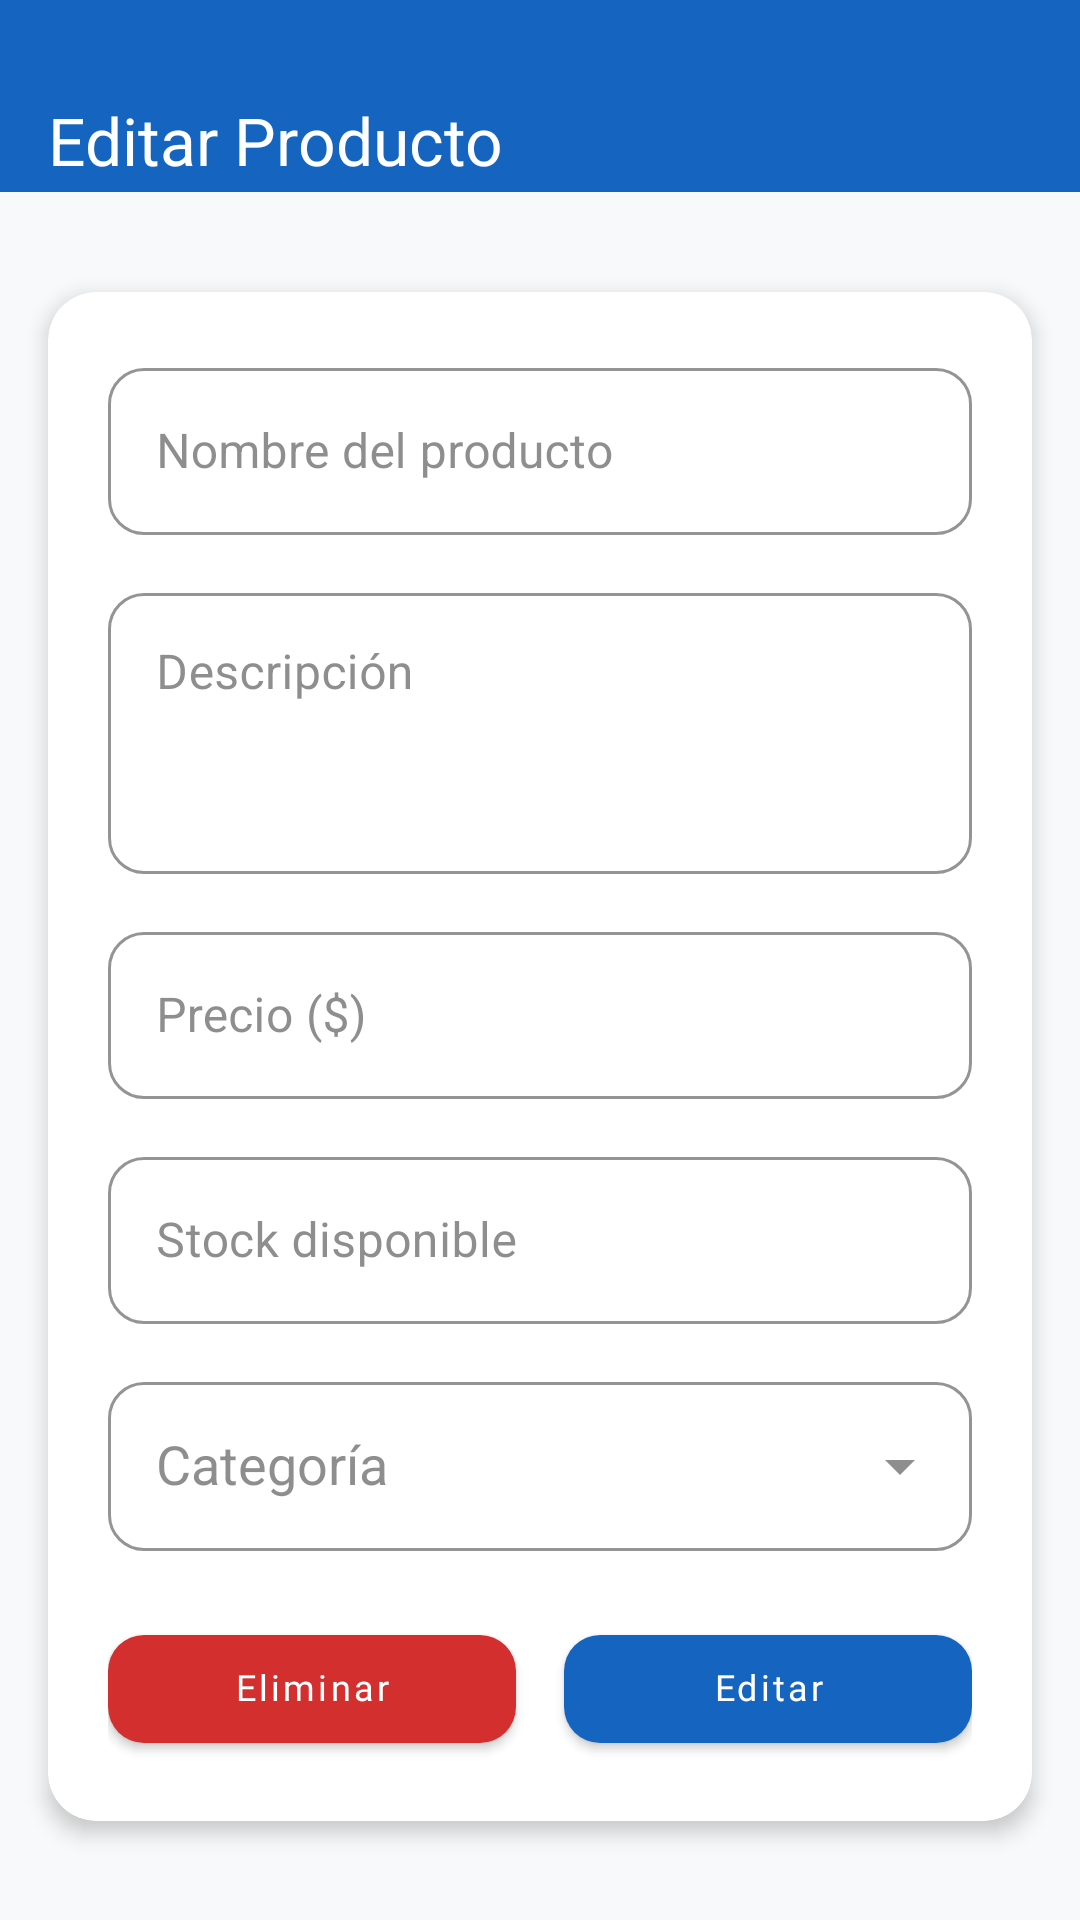

The Android layout XML behind this screen, and the referenced resources:
<!-- AndroidManifest.xml: application theme Theme.ShopNova -->
<!-- res/layout/activity_edit_product.xml -->
<?xml version="1.0" encoding="utf-8"?>
<ScrollView xmlns:android="http://schemas.android.com/apk/res/android"
    xmlns:app="http://schemas.android.com/apk/res-auto"
    android:id="@+id/main"
    android:layout_width="match_parent"
    android:layout_height="match_parent"
    android:background="@color/background"
    android:fillViewport="true">

    <androidx.constraintlayout.widget.ConstraintLayout
        android:layout_width="match_parent"
        android:layout_height="wrap_content">

        <androidx.appcompat.widget.Toolbar
            android:id="@+id/toolbar"
            android:layout_width="match_parent"
            android:layout_height="wrap_content"
            android:background="@color/primary_blue"
            android:paddingTop="28dp"
            app:title="@string/edit_product"
            app:titleTextColor="@color/white"
            app:navigationIcon="@drawable/ic_arrow_back"
            app:layout_constraintTop_toTopOf="parent"
            app:layout_constraintStart_toStartOf="parent"
            app:layout_constraintEnd_toEndOf="parent" />

        <androidx.cardview.widget.CardView
            android:id="@+id/cardForm"
            android:layout_width="match_parent"
            android:layout_height="wrap_content"
            android:layout_margin="16dp"
            app:cardCornerRadius="16dp"
            app:cardElevation="4dp"
            app:cardBackgroundColor="@color/white"
            app:layout_constraintTop_toBottomOf="@id/toolbar"
            app:layout_constraintStart_toStartOf="parent"
            app:layout_constraintEnd_toEndOf="parent"
            app:layout_constraintBottom_toBottomOf="parent">

            <LinearLayout
                android:layout_width="match_parent"
                android:layout_height="wrap_content"
                android:orientation="vertical"
                android:padding="20dp">

                
                <com.google.android.material.textfield.TextInputLayout
                    android:id="@+id/tilName"
                    style="@style/ShopNova.TextInputLayout"
                    android:layout_width="match_parent"
                    android:layout_height="wrap_content"
                    android:hint="@string/product_name">
                    <com.google.android.material.textfield.TextInputEditText
                        android:id="@+id/etName"
                        android:layout_width="match_parent"
                        android:textColor="@color/black"
                        android:layout_height="wrap_content"
                        android:inputType="textCapWords" />
                </com.google.android.material.textfield.TextInputLayout>

                
                <com.google.android.material.textfield.TextInputLayout
                    android:id="@+id/tilDescription"
                    style="@style/ShopNova.TextInputLayout"
                    android:layout_width="match_parent"
                    android:layout_height="wrap_content"
                    android:layout_marginTop="14dp"
                    android:hint="@string/product_description">
                    <com.google.android.material.textfield.TextInputEditText
                        android:id="@+id/etDescription"
                        android:layout_width="match_parent"
                        android:layout_height="wrap_content"
                        android:textColor="@color/black"
                        android:inputType="textMultiLine"
                        android:minLines="3"
                        android:gravity="top" />
                </com.google.android.material.textfield.TextInputLayout>

                
                <com.google.android.material.textfield.TextInputLayout
                    android:id="@+id/tilPrice"
                    style="@style/ShopNova.TextInputLayout"
                    android:layout_width="match_parent"
                    android:layout_height="wrap_content"
                    android:layout_marginTop="14dp"
                    android:hint="@string/product_price"
                    app:prefixText="$">
                    <com.google.android.material.textfield.TextInputEditText
                        android:id="@+id/etPrice"
                        android:layout_width="match_parent"
                        android:textColor="@color/black"
                        android:layout_height="wrap_content"
                        android:inputType="numberDecimal" />
                </com.google.android.material.textfield.TextInputLayout>

                
                <com.google.android.material.textfield.TextInputLayout
                    android:id="@+id/tilStock"
                    style="@style/ShopNova.TextInputLayout"
                    android:layout_width="match_parent"
                    android:layout_height="wrap_content"
                    android:layout_marginTop="14dp"
                    android:hint="@string/product_stock">
                    <com.google.android.material.textfield.TextInputEditText
                        android:id="@+id/etStock"
                        android:layout_width="match_parent"
                        android:textColor="@color/black"
                        android:layout_height="wrap_content"
                        android:inputType="number" />
                </com.google.android.material.textfield.TextInputLayout>

                
                <com.google.android.material.textfield.TextInputLayout
                    android:id="@+id/tilCategory"
                    style="@style/ShopNova.TextInputLayout"
                    android:layout_width="match_parent"
                    android:layout_height="wrap_content"
                    android:layout_marginTop="14dp"
                    android:hint="@string/product_category"
                    app:endIconMode="dropdown_menu">

                    <AutoCompleteTextView
                        android:id="@+id/actvCategory"
                        android:layout_width="match_parent"
                        android:layout_height="wrap_content"
                        android:focusable="false"
                        android:textColor="@color/black"
                        android:focusableInTouchMode="false"
                        android:inputType="none"
                        android:paddingStart="16dp"
                        android:paddingEnd="16dp"
                        android:paddingTop="16dp"
                        android:paddingBottom="16dp" />

                </com.google.android.material.textfield.TextInputLayout>

                
                <LinearLayout
                    android:layout_width="match_parent"
                    android:layout_height="wrap_content"
                    android:orientation="horizontal"
                    android:layout_marginTop="22dp">

                    <com.google.android.material.button.MaterialButton
                        android:id="@+id/btnDelete"
                        style="@style/ShopNova.Button.Danger"
                        android:layout_width="0dp"
                        android:layout_height="wrap_content"
                        android:includeFontPadding="false"
                        android:layout_weight="1"
                        android:layout_marginEnd="8dp"
                        android:text="@string/delete_product"
                        android:padding="5dp"/>

                    <com.google.android.material.button.MaterialButton
                        android:id="@+id/btnUpdate"
                        style="@style/ShopNova.Button.Primary"
                        android:layout_width="0dp"
                        android:layout_height="wrap_content"
                        android:layout_weight="1"
                        android:includeFontPadding="false"
                        android:layout_marginStart="8dp"
                        android:text="@string/update"
                        android:padding="5dp"/>
                </LinearLayout>

                <ProgressBar
                    android:id="@+id/progressBar"
                    android:layout_width="wrap_content"
                    android:layout_height="wrap_content"
                    android:layout_gravity="center"
                    android:layout_marginTop="8dp"
                    android:visibility="gone"
                    android:indeterminateTint="@color/primary_blue_dark"/>

            </LinearLayout>
        </androidx.cardview.widget.CardView>

    </androidx.constraintlayout.widget.ConstraintLayout>
</ScrollView>
<!-- resources referenced by this layout -->
<resources>
  <color name="background">#F8F9FA</color>
  <color name="black">#000000</color>
  <color name="primary_blue">#1565C0</color>
  <color name="primary_blue_dark">#0D47A1</color>
  <color name="white">#FFFFFF</color>
  <string name="delete_product">Eliminar</string>
  <string name="edit_product">Editar Producto</string>
  <string name="product_category">Categoría</string>
  <string name="product_description">Descripción</string>
  <string name="product_name">Nombre del producto</string>
  <string name="product_price">Precio ($)</string>
  <string name="product_stock">Stock disponible</string>
  <string name="update">Editar</string>
  <style name="ShopNova.Button.Danger" parent="Widget.MaterialComponents.Button">
          <item name="backgroundTint">@color/error_red</item>
          <item name="android:textColor">@color/white</item>
          <item name="cornerRadius">12dp</item>
          <item name="android:textAllCaps">false</item>
          <item name="android:textSize">12sp</item>
          <item name="android:fontFamily">@font/poppins_medium</item>
          <item name="android:paddingTop">14dp</item>
          <item name="android:paddingBottom">14dp</item>
      </style>
  <style name="ShopNova.Button.Primary" parent="Widget.MaterialComponents.Button">
          <item name="backgroundTint">@color/primary_blue</item>
          <item name="android:textColor">@color/white</item>
          <item name="android:textSize">12sp</item>
          <item name="android:textAllCaps">false</item>
          <item name="android:fontFamily">@font/poppins_medium</item>
          <item name="android:paddingTop">14dp</item>
          <item name="android:paddingBottom">14dp</item>
          <item name="cornerRadius">12dp</item>
      </style>
  <style name="ShopNova.TextInputLayout" parent="Widget.MaterialComponents.TextInputLayout.OutlinedBox">
          <item name="boxStrokeColor">@color/primary_blue</item>
          <item name="hintTextColor">@color/primary_blue</item>
          <item name="boxCornerRadiusTopStart">12dp</item>
          <item name="boxCornerRadiusTopEnd">12dp</item>
          <item name="boxCornerRadiusBottomStart">12dp</item>
          <item name="boxCornerRadiusBottomEnd">12dp</item>
      </style>
  <style name="Theme.ShopNova" parent="Base.Theme.ShopNova" />
  <color name="error_red">#D32F2F</color>
  <style name="Base.Theme.ShopNova" parent="Theme.Material3.DayNight.NoActionBar">
          <item name="colorPrimary">@color/primary_blue</item>
          <item name="colorPrimaryVariant">@color/primary_blue_dark</item>
          <item name="colorOnPrimary">@color/white</item>
          <item name="colorSecondary">@color/accent_green</item>
          <item name="colorOnSecondary">@color/white</item>
          <item name="colorSurface">@color/white</item>
          <item name="colorOnSurface">@color/gray_800</item>
          <item name="android:windowBackground">@color/background</item>
          <item name="android:statusBarColor">@color/primary_blue_dark</item>
      </style>
  <color name="accent_green">#2E7D32</color>
  <color name="gray_800">#424242</color>
</resources>
